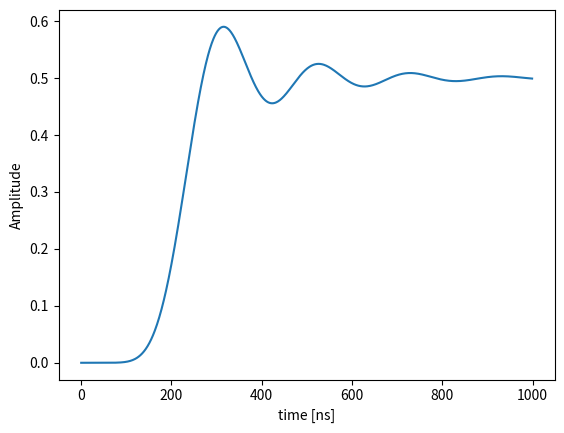

The script that saved this image:
""" Lock-in amplifier test """
import numpy as np
import matplotlib.pyplot as plt
from scipy import signal


def sine_wave(amplitude, freq, phase=0, nsamples=1000):
    """ make a sine wave. """
    phi = np.deg2rad(phase)
    time_array = np.linspace(0, 1, nsamples)
    sig = amplitude * np.sin(freq*2*np.pi*time_array + phi)
    return sig


def apply_lp(data, lp_freq, nsamp):
    """ butterworth low pass filter. """
    sos = signal.butter(10, lp_freq, output='sos', fs=nsamp)
    return signal.sosfilt(sos, data)


def lia(sig, reference, crossref, filter_freq, srate):
    """ lock-in amplifier operation: return magnitude response."""
    sample_freq = srate  # [Hz]
    sine_noisy_mixed = np.multiply(sig, reference)
    sine_filt = apply_lp(sine_noisy_mixed, filter_freq, sample_freq)
    cosine_noisy_mixed = np.multiply(sig, crossref)
    cosine_filt = apply_lp(cosine_noisy_mixed, filter_freq, sample_freq)

    noisy_quad_mag = np.sqrt(np.add(np.square(sine_filt),
                                    np.square(cosine_filt)))
    return noisy_quad_mag


def plotsig(sig, fromto=()):
    """quick plottting with index range."""
    if fromto == ():
        plt.plot(sig)
    else:
        plt.plot(sig[fromto[0]:fromto[1]])
    plt.xlabel('time [ns]')
    plt.ylabel('Amplitude')
    plt.show()

# make a signal and analyse
NSR    = 1.0      # noise-to-signal ratio
FREQ   = 20.0     # signal frequency
NS     = 1000     # sampling rate
AMP    = 1.0      # signal amplitude

# signals
sine = sine_wave(AMP, FREQ, nsamples=NS)
cosine = sine_wave(AMP, FREQ, phase=90.0, nsamples=NS)
sine_noisy = sine + NSR * np.random.normal(size=len(sine))
#sine_noisy /= np.max(sine_noisy)  # normalize to voltage range

# lock-in operation in quadrature
FFREQ = 5.0  # low-pass filter frequency cut-off [kHz]
# result = lia(sine_noisy, sine, cosine, FFREQ, NS)
result = lia(sine, sine, cosine, FFREQ, NS)
plotsig(result)

# plot
#plt.plot(result)
#plt.xlabel('time')
#plt.ylabel('quadrature')
#plt.show()
